Photos from the image-classification dataset "training" in the GitHub repository arfianaja/deteksi_jenis_awan. Its 5 classes are: cumulunimbus, cumulus, nimbostratus, stratocumulus, stratus.

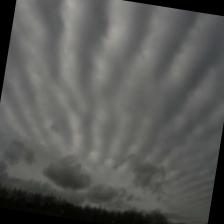
Label: stratocumulus

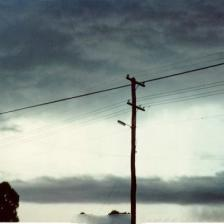
Label: stratus

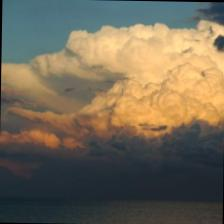
Label: cumulunimbus

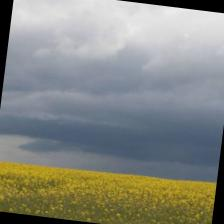
Label: nimbostratus

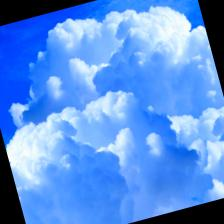
Label: cumulus

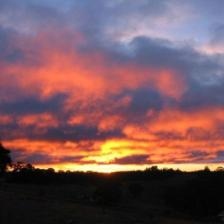
Label: stratocumulus
